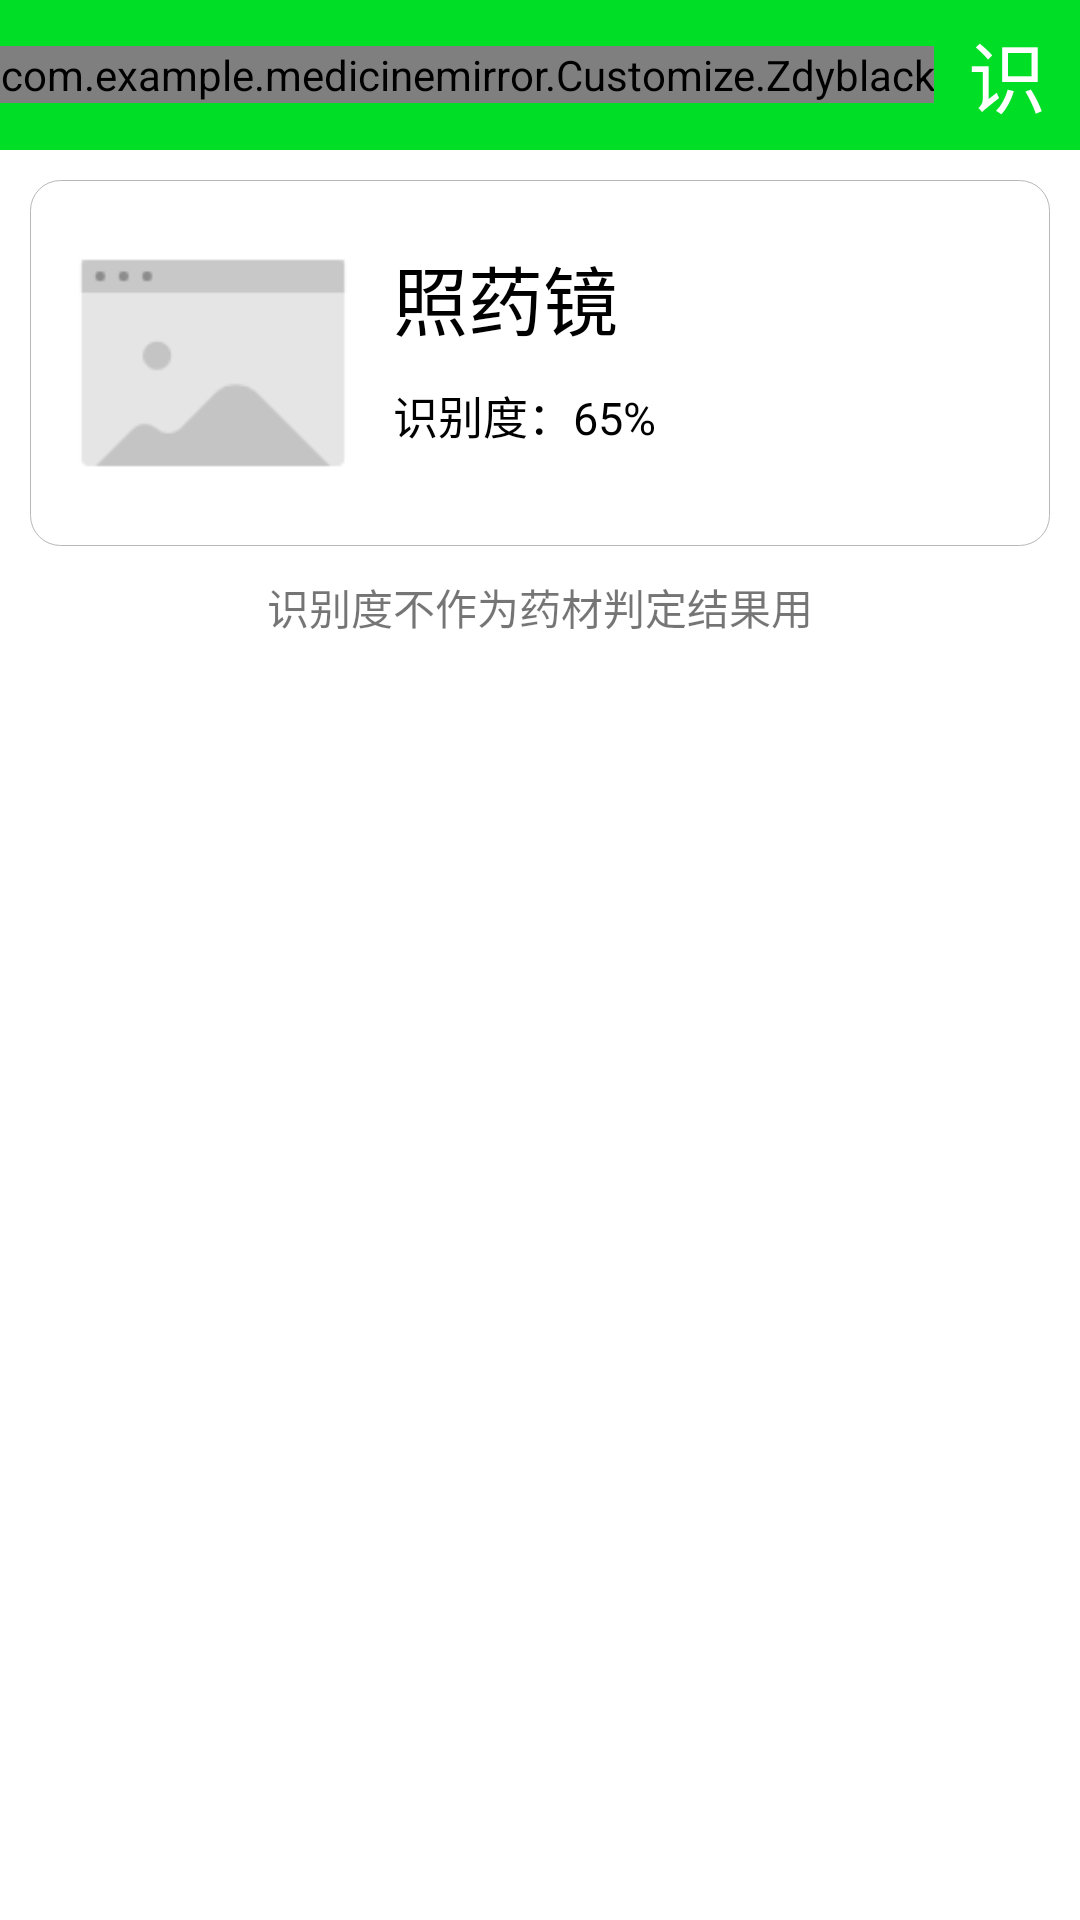

Produce the Android XML layout that renders to this screen, including the resource entries it uses.
<!-- AndroidManifest.xml: application theme Theme.MedicineMirror -->
<!-- res/layout/baidu.xml -->
<?xml version="1.0" encoding="utf-8"?>
<LinearLayout xmlns:android="http://schemas.android.com/apk/res/android"
              android:orientation="vertical"
              android:layout_width="match_parent"
              android:layout_height="match_parent">
    <LinearLayout
            android:orientation="horizontal"
            android:layout_width="match_parent"
            android:background="@color/green"
            android:gravity="right"
            android:layout_height="50dp">
        <com.example.medicinemirror.Customize.Zdyblack
                android:layout_width="wrap_content"
                android:layout_gravity="center"
                android:layout_height="wrap_content"/>
        <TextView android:layout_width="wrap_content"
                  android:gravity="center"
                  android:layout_marginTop="6dp"
                  android:textColor="@color/white"
                  android:textSize="26sp"
                  android:text="识别结果"
                  android:layout_weight="1"
                  android:layout_height="wrap_content"/>
    </LinearLayout>
    <LinearLayout android:layout_width="match_parent"
                  android:id="@+id/herbbaidulinearlayout"
                  android:layout_marginLeft="10sp"
                  android:layout_marginTop="10sp"
                  android:layout_marginRight="10sp"
                  android:background="@drawable/mylinerlayout"
                  android:layout_height="wrap_content">
        <ImageView android:layout_width="100sp"
                   android:id="@+id/herbbaidupicture"
                   android:src="@drawable/nopicture"
                   android:layout_margin="10sp"
                   android:layout_height="100sp"/>
        <LinearLayout android:layout_width="wrap_content"
                      android:orientation="vertical"
                      android:layout_height="wrap_content">
            <TextView android:layout_width="wrap_content"
                      android:text="@string/app_name"
                      android:textSize="25sp"
                      android:textColor="@color/black"
                      android:layout_marginTop="20sp"
                      android:id="@+id/herbbaiduname"
                      android:layout_height="wrap_content"/>
            <TextView android:layout_width="wrap_content"
                      android:text="识别度：65%"
                      android:textSize="15sp"
                      android:textColor="@color/black"
                      android:layout_marginTop="10sp"
                      android:id="@+id/shibiedu"
                      android:layout_height="wrap_content"/>
        </LinearLayout>
    </LinearLayout>
    <TextView android:layout_width="wrap_content"
              android:layout_gravity="center"
              android:layout_marginTop="10sp"
              android:id="@+id/jieguo"
              android:text="识别度不作为药材判定结果用"
              android:layout_height="wrap_content"/>

</LinearLayout>
<!-- resources referenced by this layout -->
<resources>
  <color name="black">#FF000000</color>
  <color name="green">#00DF26</color>
  <color name="white">#FFFFFFFF</color>
  <!-- drawable mylinerlayout (drawable) -->
  <?xml version="1.0" encoding="utf-8"?>
  <shape xmlns:android="http://schemas.android.com/apk/res/android">
          <solid android:color="#FFFFFF" />
          //这里是设置边框线的粗细和颜色
          <stroke
                  android:width="0.03dp"
                  android:color="@color/hui" />
  
          <padding
                  android:bottom="1dp"
                  android:left="1dp"
                  android:right="1dp"
                  android:top="1dp" />
          //角的话，里边有参数可以单独设置
          <corners android:radius="10dp" />
  
  
  </shape>
  <!-- drawable nopicture: png bitmap (drawable, 1876 bytes) -->
  <string name="app_name">照药镜</string>
  <style name="Theme.MedicineMirror" parent="Theme.MaterialComponents.DayNight.DarkActionBar">
          
          <item name="colorPrimary">@color/purple_500</item>
          <item name="colorPrimaryVariant">@color/purple_700</item>
          <item name="colorOnPrimary">@color/white</item>
          
          <item name="colorSecondary">@color/teal_200</item>
          <item name="colorSecondaryVariant">@color/teal_700</item>
          <item name="colorOnSecondary">@color/black</item>
          
          <item name="android:statusBarColor" tools:targetApi="l">?attr/colorPrimaryVariant</item>
          
      </style>
  <color name="hui">#B8B6BA</color>
  <color name="purple_500">#FF6200EE</color>
  <color name="purple_700">#FF3700B3</color>
  <color name="teal_200">#03A9F4</color>
  <color name="teal_700">#FF018786</color>
</resources>
